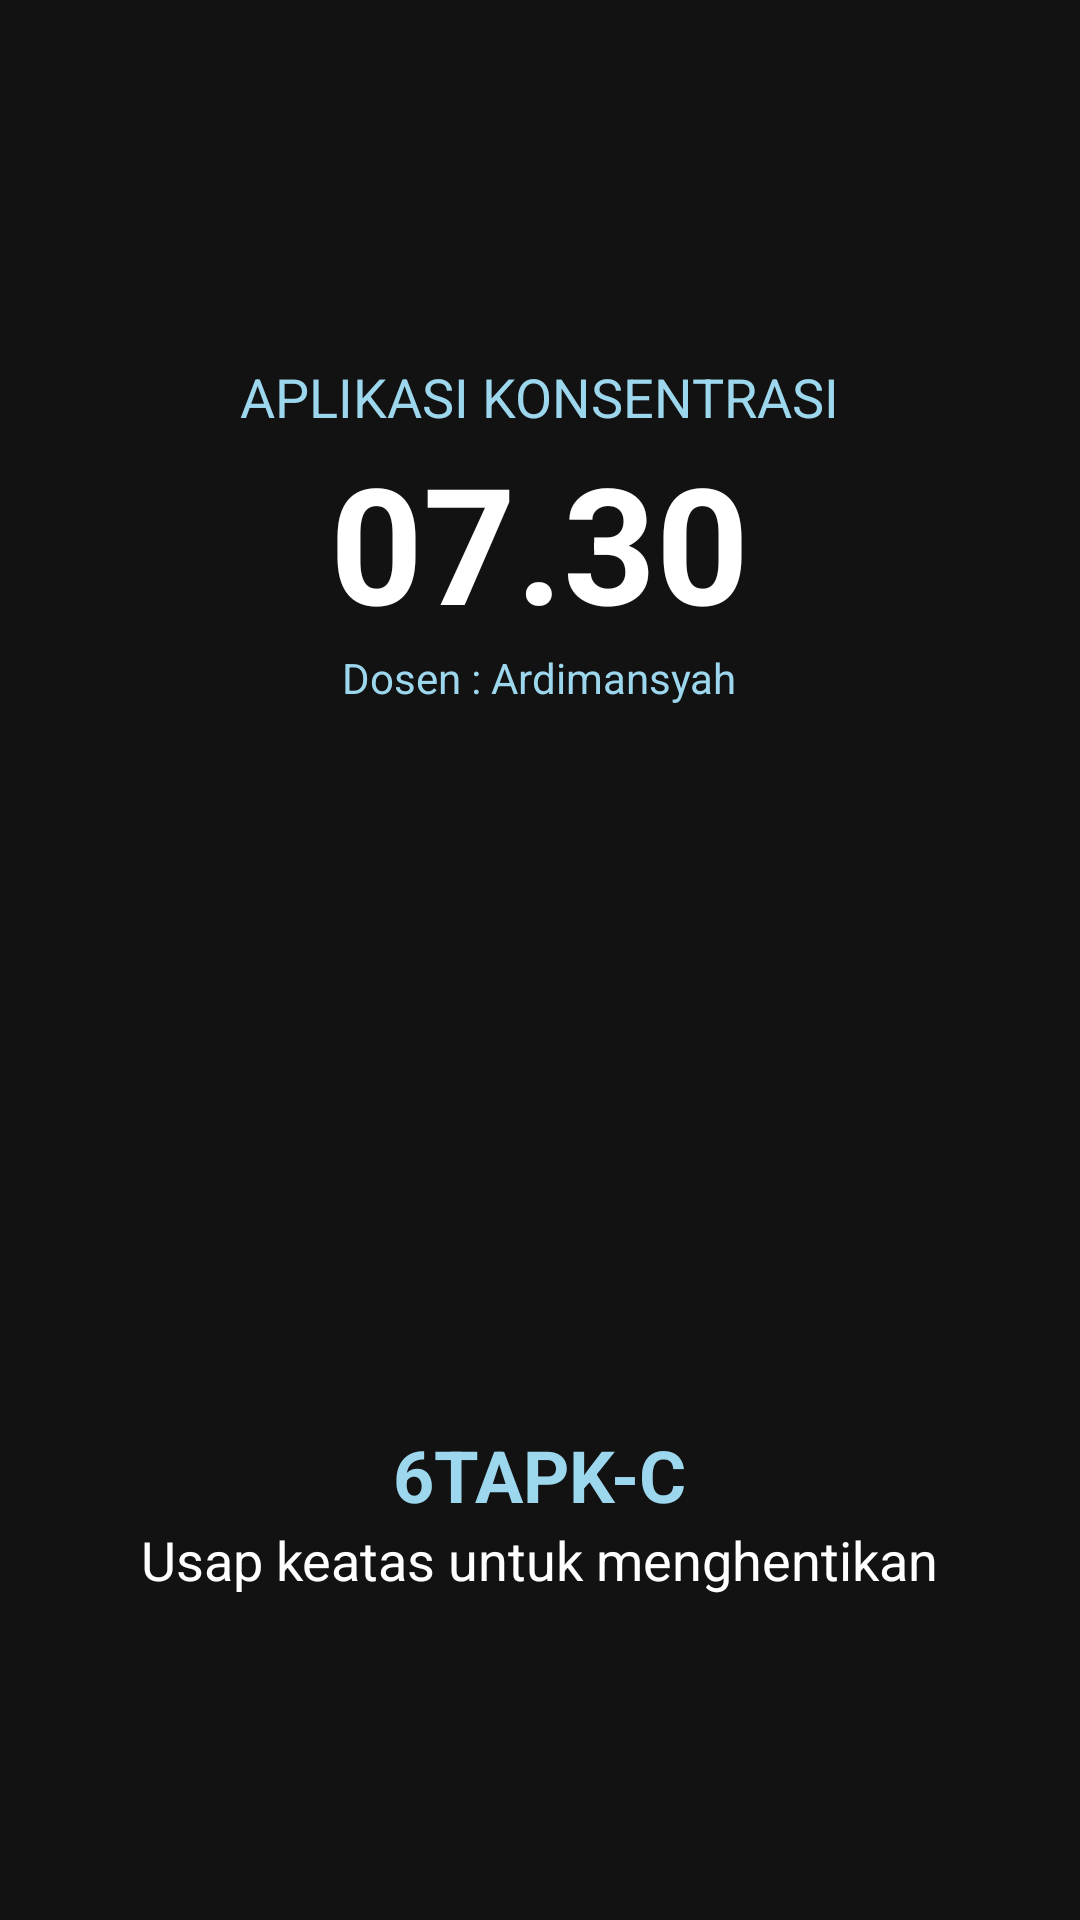

Produce the Android XML layout that renders to this screen, including the resource entries it uses.
<!-- AndroidManifest.xml: application theme Theme.Alarm_kampus -->
<!-- res/layout/activity_alarm_aktif.xml -->
<?xml version="1.0" encoding="utf-8"?>
<LinearLayout xmlns:android="http://schemas.android.com/apk/res/android"
    xmlns:app="http://schemas.android.com/apk/res-auto"
    xmlns:tools="http://schemas.android.com/tools"
    android:layout_width="match_parent"
    android:layout_height="match_parent"
    tools:context=".AlarmAktif"
    android:orientation="vertical"
    android:background="#121212">

    <TextView
        android:id="@+id/matkul"
        android:layout_width="wrap_content"
        android:layout_height="wrap_content"
        android:text="Aplikasi Konsentrasi"
        android:textAllCaps="true"
        android:textSize="18dp"
        android:textColor="#9DD7EE"
        android:layout_gravity="center"
        android:layout_marginTop="120dp"
        />

    <TextView
        android:layout_width="wrap_content"
        android:layout_height="wrap_content"
        android:text="07.30"
        android:textColor="@color/white"
        android:textSize="54dp"
        android:textStyle="bold"
        android:layout_gravity="center"
        />

    <TextView
        android:id="@+id/namaDosen"
        android:layout_width="wrap_content"
        android:layout_height="wrap_content"
        android:text="Dosen : Ardimansyah"
        android:textSize="14dp"
        android:textColor="#9DD7EE"
        android:layout_gravity="center"
        />

    <TextView
        android:id="@+id/kodeMatkul"
        android:layout_width="wrap_content"
        android:layout_height="wrap_content"
        android:text="6TAPK-C"
        android:textSize="24dp"
        android:textColor="#9DD7EE"
        android:textStyle="bold"
        android:layout_gravity="center"
        android:layout_marginTop="240dp"
        />


        <TextView
            android:layout_alignParentBottom="true"
            android:layout_centerHorizontal="true"
            android:layout_width="wrap_content"
            android:layout_height="wrap_content"
            android:text="Usap keatas untuk menghentikan"
            android:textColor="@color/white"
            android:textSize="18dp"
            android:layout_gravity="center"
            />


</LinearLayout>
<!-- resources referenced by this layout -->
<resources>
  <style name="Theme.Alarm_kampus" parent="Theme.MaterialComponents.DayNight.NoActionBar">
          
          <item name="colorPrimary">@color/purple_500</item>
          <item name="colorPrimaryVariant">@color/bg</item>
          <item name="colorOnPrimary">@color/white</item>
          
          <item name="colorSecondary">@color/teal_200</item>
          <item name="colorSecondaryVariant">@color/teal_700</item>
          <item name="colorOnSecondary">@color/black</item>
          
          <item name="android:statusBarColor" tools:targetApi="l">?attr/colorPrimaryVariant</item>
          
      </style>
  <!-- not gathered from this repository: default colours our renderer supplied (Android Studio template values) -->
  <color name="purple_500">#FF6200EE</color>
  <color name="teal_200">#FF03DAC5</color>
  <color name="teal_700">#FF018786</color>
  <color name="black">#FF000000</color>
  <color name="white">#FFFFFFFF</color>
</resources>
